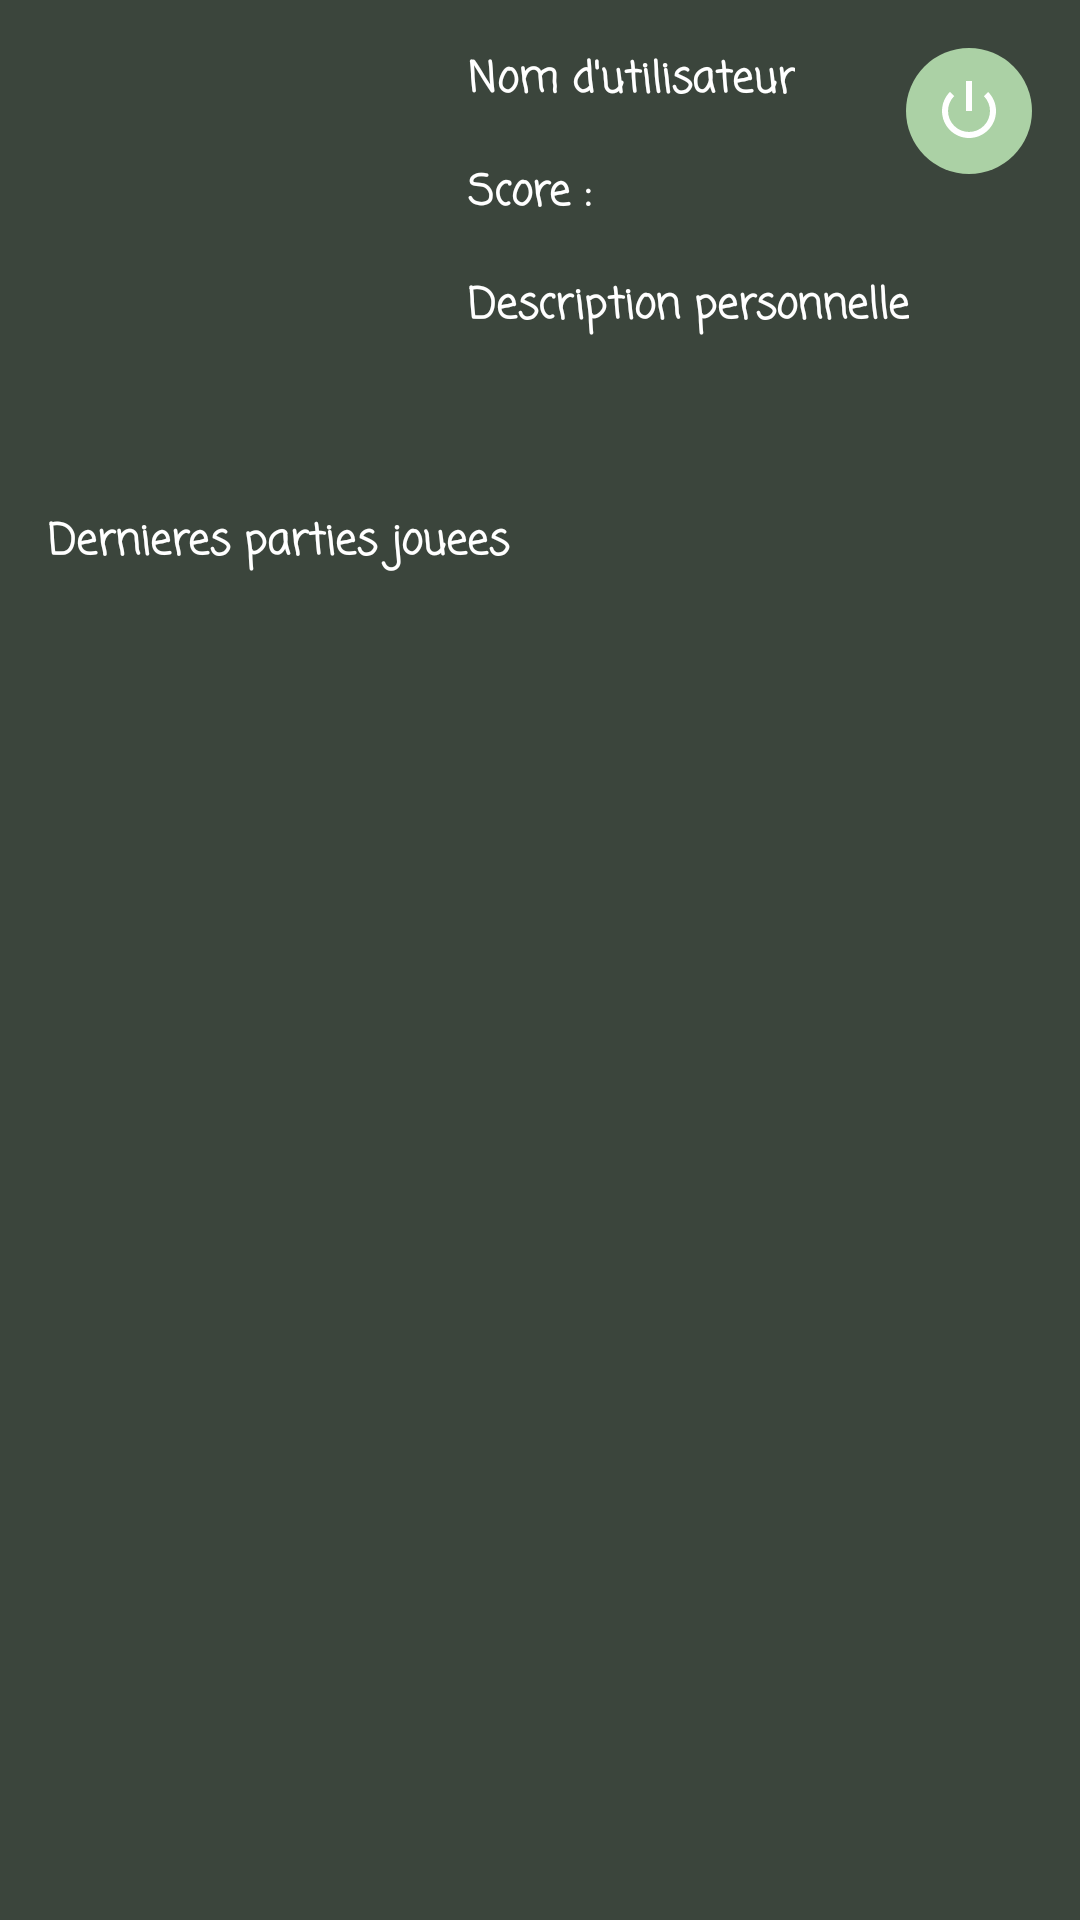

The Android layout XML behind this screen, and the referenced resources:
<!-- AndroidManifest.xml: application theme AppTheme -->
<!-- res/layout/activity_profile.xml -->
<?xml version="1.0" encoding="utf-8"?>
<androidx.constraintlayout.widget.ConstraintLayout xmlns:android="http://schemas.android.com/apk/res/android"
    xmlns:app="http://schemas.android.com/apk/res-auto"
    xmlns:tools="http://schemas.android.com/tools"
    android:layout_width="match_parent"
    android:layout_height="match_parent"
    android:background="@color/greenBackground"
    tools:context=".ProfileActivity">

    <ImageView
        android:id="@+id/userPictureView"
        android:layout_width="124dp"
        android:layout_height="122dp"
        android:layout_marginStart="16dp"
        android:layout_marginTop="16dp"
        app:layout_constraintStart_toStartOf="parent"
        app:layout_constraintTop_toTopOf="parent"
        tools:srcCompat="@mipmap/ic_launcher_round" />

    <TextView
        android:id="@+id/usernameTextView"
        android:layout_width="wrap_content"
        android:layout_height="wrap_content"
        android:layout_marginStart="16dp"
        android:text="@string/userNameTextView"
        android:textColor="@color/white"
        android:fontFamily="casual"
        android:textStyle="bold"
        app:layout_constraintStart_toEndOf="@+id/userPictureView"
        app:layout_constraintTop_toTopOf="@+id/userPictureView" />

    <TextView
        android:id="@+id/personalScoreTextView"
        android:layout_width="wrap_content"
        android:layout_height="wrap_content"
        android:layout_marginStart="16dp"
        android:layout_marginTop="16dp"
        android:text="@string/personalScoreTextView"
        android:textColor="@color/white"
        android:fontFamily="casual"
        android:textStyle="bold"
        app:layout_constraintStart_toEndOf="@+id/userPictureView"
        app:layout_constraintTop_toBottomOf="@+id/usernameTextView" />

    <TextView
        android:id="@+id/personalDescriptionTextView"
        android:layout_width="wrap_content"
        android:layout_height="wrap_content"
        android:layout_marginStart="16dp"
        android:layout_marginTop="16dp"
        android:text="@string/personalDescriptionTextView"
        android:textColor="@color/white"
        android:fontFamily="casual"
        android:textStyle="bold"
        app:layout_constraintStart_toEndOf="@+id/userPictureView"
        app:layout_constraintTop_toBottomOf="@+id/personalScoreTextView" />

    <androidx.recyclerview.widget.RecyclerView
        android:id="@+id/lastGamesRecyclerView"
        android:layout_width="409dp"
        android:layout_height="585dp"
        android:layout_marginTop="32dp"
        app:layout_constraintStart_toStartOf="@+id/lastGamesTextView"
        app:layout_constraintTop_toBottomOf="@+id/lastGamesTextView" />

    <TextView
        android:id="@+id/lastGamesTextView"
        android:layout_width="wrap_content"
        android:layout_height="wrap_content"
        android:layout_marginTop="32dp"
        android:text="@string/lastGamesTextView"
        android:textColor="@color/white"
        android:fontFamily="casual"
        android:textStyle="bold"
        app:layout_constraintStart_toStartOf="@+id/userPictureView"
        app:layout_constraintTop_toBottomOf="@+id/userPictureView" />

    <ImageButton
        android:id="@+id/logOutButton"
        android:layout_width="42dp"
        android:layout_height="42dp"
        android:layout_marginTop="16dp"
        android:layout_marginEnd="16dp"
        android:background="@drawable/roundcorner"
        android:tint="@color/white"
        app:layout_constraintEnd_toEndOf="parent"
        app:layout_constraintTop_toTopOf="parent"
        app:srcCompat="@android:drawable/ic_lock_power_off" />

</androidx.constraintlayout.widget.ConstraintLayout>
<!-- resources referenced by this layout -->
<resources>
  <color name="greenBackground">#3b453c</color>
  <color name="white">#ffffff</color>
  <!-- drawable roundcorner (drawable) -->
  <?xml version="1.0" encoding="utf-8"?>
      <shape xmlns:android="http://schemas.android.com/apk/res/android"
          android:layout_width="match_parent" android:layout_height="match_parent">
          <solid android:color="@color/greenPale" />
          <corners android:radius="800dp" />
      </shape>
  <string name="lastGamesTextView">Dernieres parties jouees</string>
  <string name="personalDescriptionTextView">Description personnelle</string>
  <string name="personalScoreTextView">Score : </string>
  <string name="userNameTextView">Nom d\'utilisateur</string>
  <style name="AppTheme" parent="Theme.AppCompat.Light.DarkActionBar">
          
          <item name="colorPrimary">@color/greenButton</item>
          <item name="colorPrimaryDark">@color/greenBackground</item>
          <item name="colorAccent">@color/greenPale</item>
      </style>
  <color name="greenPale">#abd1a5</color>
  <color name="greenButton">#5c825d</color>
</resources>
